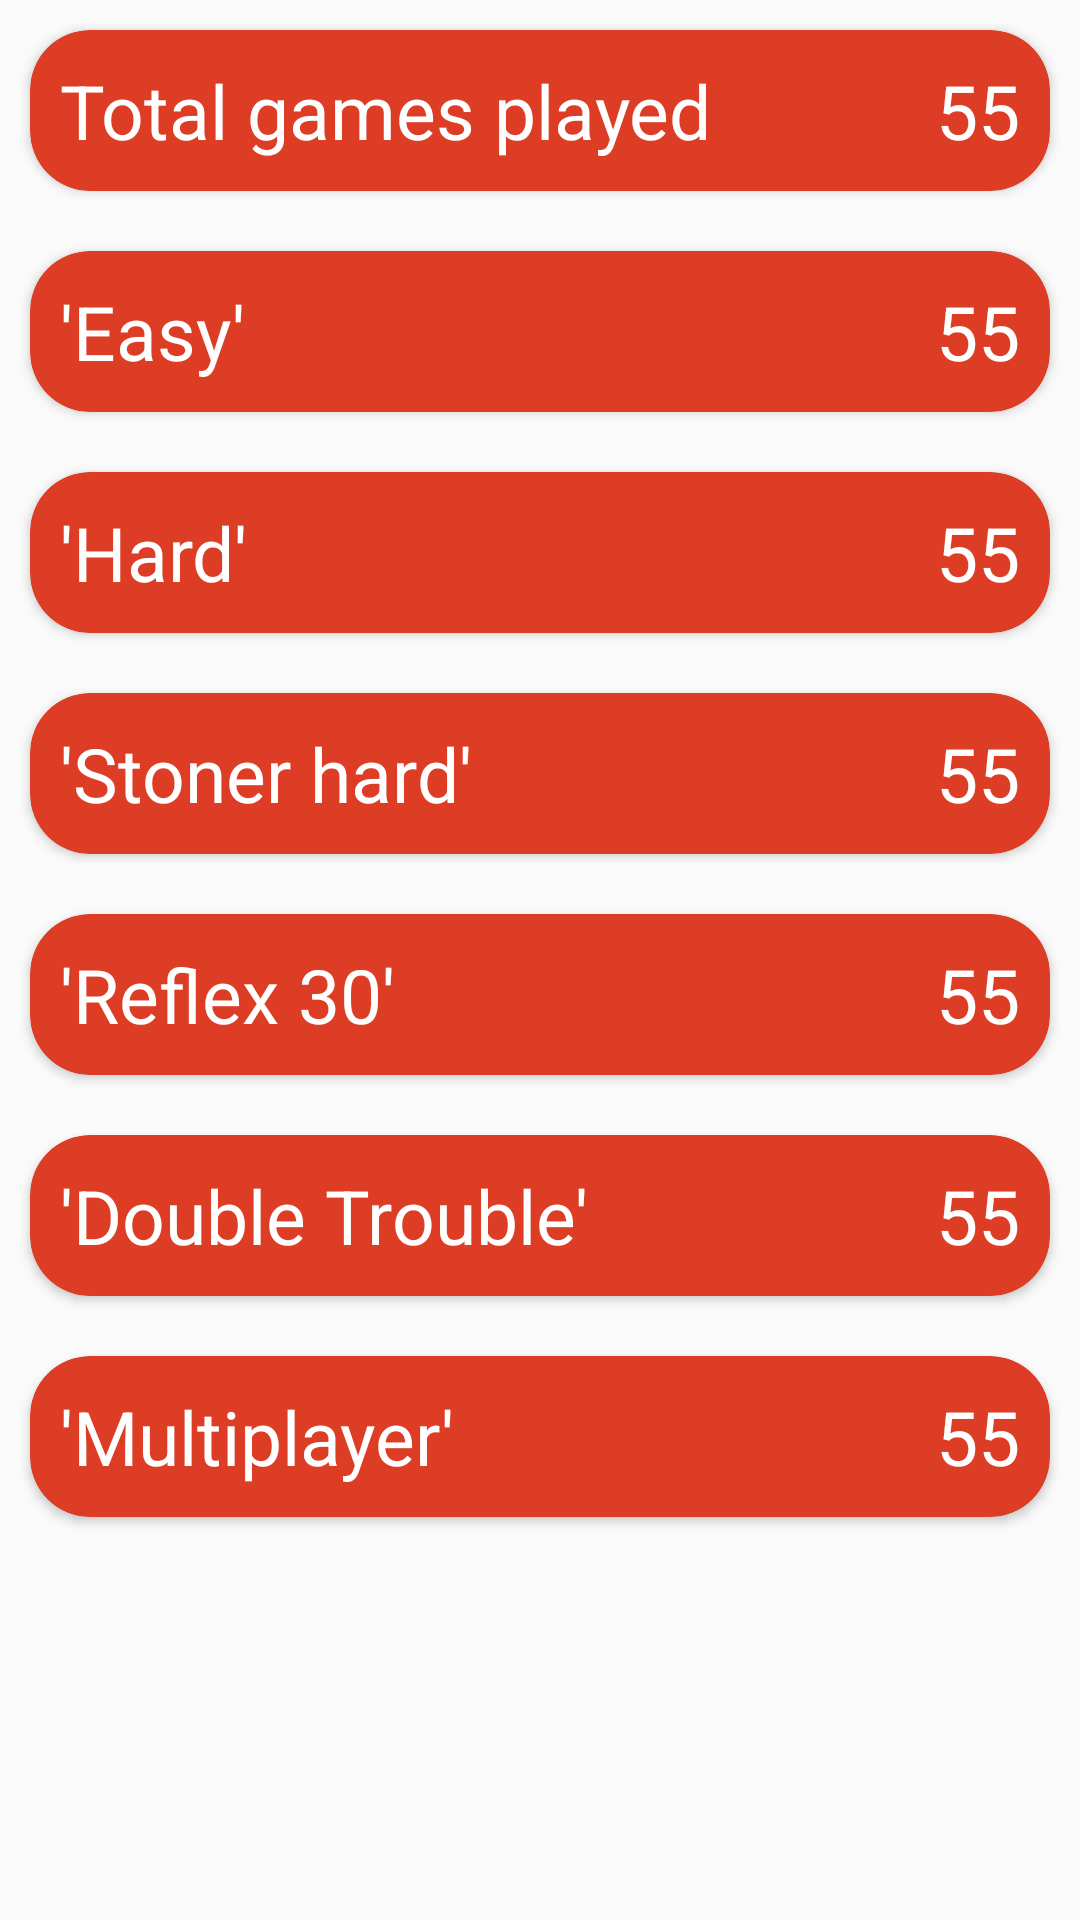

Write the Android layout XML for this screen, with the resource values it uses.
<!-- AndroidManifest.xml: application theme AppTheme -->
<!-- res/layout/fragment_stats.xml -->
<ScrollView xmlns:android="http://schemas.android.com/apk/res/android"
    android:layout_width="match_parent"
    android:layout_height="match_parent">

    <LinearLayout xmlns:android="http://schemas.android.com/apk/res/android"
        xmlns:app="http://schemas.android.com/apk/res-auto"
        xmlns:tools="http://schemas.android.com/tools"
        android:layout_width="match_parent"
        android:layout_height="match_parent"
        android:orientation="vertical"
        tools:context="com.tacyllems.game.red.StatsFragment">

        <android.support.v7.widget.CardView
            android:id="@+id/card_total_games"
            android:layout_width="match_parent"
            android:layout_height="wrap_content"
            android:layout_margin="10dp"
            app:cardBackgroundColor="@color/colorPrimary"
            app:cardCornerRadius="20dp">

            <RelativeLayout
                android:layout_width="wrap_content"
                android:layout_height="wrap_content"
                android:padding="10dp">

                <TextView
                    android:layout_width="wrap_content"
                    android:layout_height="wrap_content"
                    android:text="Total games played"
                    android:textColor="@color/white"
                    android:textSize="25dp" />

                <TextView
                    android:id="@+id/totalgamesplayed"
                    android:layout_width="wrap_content"
                    android:layout_height="wrap_content"
                    android:layout_alignParentRight="true"
                    android:text="55"
                    android:textColor="@color/white"
                    android:textSize="25dp" />
            </RelativeLayout>
        </android.support.v7.widget.CardView>

        <android.support.v7.widget.CardView
            android:id="@+id/card_easy_games"
            android:layout_width="match_parent"
            android:layout_height="wrap_content"
            android:layout_margin="10dp"
            app:cardBackgroundColor="@color/colorPrimary"
            app:cardCornerRadius="20dp">

            <RelativeLayout
                android:layout_width="wrap_content"
                android:layout_height="wrap_content"
                android:padding="10dp">

                <TextView
                    android:layout_width="wrap_content"
                    android:layout_height="wrap_content"
                    android:text="'Easy'"
                    android:textColor="@color/white"
                    android:textSize="25dp" />

                <TextView
                    android:id="@+id/easygamesplayed"
                    android:layout_width="wrap_content"
                    android:layout_height="wrap_content"
                    android:layout_alignParentRight="true"
                    android:text="55"
                    android:textColor="@color/white"
                    android:textSize="25dp" />
            </RelativeLayout>
        </android.support.v7.widget.CardView>

        <android.support.v7.widget.CardView
            android:id="@+id/card_hard_games"
            android:layout_width="match_parent"
            android:layout_height="wrap_content"
            android:layout_margin="10dp"
            app:cardBackgroundColor="@color/colorPrimary"
            app:cardCornerRadius="20dp">

            <RelativeLayout
                android:layout_width="wrap_content"
                android:layout_height="wrap_content"
                android:padding="10dp">

                <TextView
                    android:layout_width="wrap_content"
                    android:layout_height="wrap_content"
                    android:text="'Hard'"
                    android:textColor="@color/white"
                    android:textSize="25dp" />

                <TextView
                    android:id="@+id/hardgamesplayed"
                    android:layout_width="wrap_content"
                    android:layout_height="wrap_content"
                    android:layout_alignParentRight="true"
                    android:text="55"
                    android:textColor="@color/white"
                    android:textSize="25dp" />
            </RelativeLayout>
        </android.support.v7.widget.CardView>

        <android.support.v7.widget.CardView
            android:id="@+id/card_stoner_games"
            android:layout_width="match_parent"
            android:layout_height="wrap_content"
            android:layout_margin="10dp"
            app:cardBackgroundColor="@color/colorPrimary"
            app:cardCornerRadius="20dp">

            <RelativeLayout
                android:layout_width="wrap_content"
                android:layout_height="wrap_content"
                android:padding="10dp">

                <TextView
                    android:layout_width="wrap_content"
                    android:layout_height="wrap_content"
                    android:text="'Stoner hard'"
                    android:textColor="@color/white"
                    android:textSize="25dp" />

                <TextView
                    android:id="@+id/stonergamesplayed"
                    android:layout_width="wrap_content"
                    android:layout_height="wrap_content"
                    android:layout_alignParentRight="true"
                    android:text="55"
                    android:textColor="@color/white"
                    android:textSize="25dp" />
            </RelativeLayout>
        </android.support.v7.widget.CardView>

        <android.support.v7.widget.CardView
            android:id="@+id/card_reflex_games"
            android:layout_width="match_parent"
            android:layout_height="wrap_content"
            android:layout_margin="10dp"
            app:cardBackgroundColor="@color/colorPrimary"
            app:cardCornerRadius="20dp">

            <RelativeLayout
                android:layout_width="wrap_content"
                android:layout_height="wrap_content"
                android:padding="10dp">

                <TextView
                    android:layout_width="wrap_content"
                    android:layout_height="wrap_content"
                    android:text="'Reflex 30'"
                    android:textColor="@color/white"
                    android:textSize="25dp" />

                <TextView
                    android:id="@+id/reflexgamesplayed"
                    android:layout_width="wrap_content"
                    android:layout_height="wrap_content"
                    android:layout_alignParentRight="true"
                    android:text="55"
                    android:textColor="@color/white"
                    android:textSize="25dp" />
            </RelativeLayout>
        </android.support.v7.widget.CardView>

        <android.support.v7.widget.CardView
            android:id="@+id/card_double_games"
            android:layout_width="match_parent"
            android:layout_height="wrap_content"
            android:layout_margin="10dp"
            app:cardBackgroundColor="@color/colorPrimary"
            app:cardCornerRadius="20dp">

            <RelativeLayout
                android:layout_width="wrap_content"
                android:layout_height="wrap_content"
                android:padding="10dp">

                <TextView
                    android:layout_width="wrap_content"
                    android:layout_height="wrap_content"
                    android:text="'Double Trouble'"
                    android:textColor="@color/white"
                    android:textSize="25dp" />

                <TextView
                    android:id="@+id/doublegamesplayed"
                    android:layout_width="wrap_content"
                    android:layout_height="wrap_content"
                    android:layout_alignParentRight="true"
                    android:text="55"
                    android:textColor="@color/white"
                    android:textSize="25dp" />
            </RelativeLayout>
        </android.support.v7.widget.CardView>

        <android.support.v7.widget.CardView
            android:id="@+id/card_multi_games"
            android:layout_width="match_parent"
            android:layout_height="wrap_content"
            android:layout_margin="10dp"
            app:cardBackgroundColor="@color/colorPrimary"
            app:cardCornerRadius="20dp">

            <RelativeLayout
                android:layout_width="wrap_content"
                android:layout_height="wrap_content"
                android:padding="10dp">

                <TextView
                    android:layout_width="wrap_content"
                    android:layout_height="wrap_content"
                    android:text="'Multiplayer'"
                    android:textColor="@color/white"
                    android:textSize="25dp" />

                <TextView
                    android:id="@+id/multigamesplayed"
                    android:layout_width="wrap_content"
                    android:layout_height="wrap_content"
                    android:layout_alignParentRight="true"
                    android:text="55"
                    android:textColor="@color/white"
                    android:textSize="25dp" />
            </RelativeLayout>
        </android.support.v7.widget.CardView>

    </LinearLayout>
</ScrollView>
<!-- resources referenced by this layout -->
<resources>
  <color name="colorPrimary">#DC3D24</color>
  <color name="white">#ffffff</color>
  <style name="AppTheme" parent="Theme.AppCompat.Light.NoActionBar">
          
          <item name="colorPrimary">@color/colorPrimary</item>
          <item name="colorPrimaryDark">@color/colorPrimaryDark</item>
          <item name="colorAccent">@color/colorAccent</item>
          <item name="android:fontFamily">sans-serif-thin</item>
          <item name="android:textStyle">bold</item>
          <item name="colorButtonNormal">@color/colorPrimary</item>
  
      </style>
  <color name="colorPrimaryDark">#FFB93420</color>
  <color name="colorAccent">#ffffff</color>
</resources>
